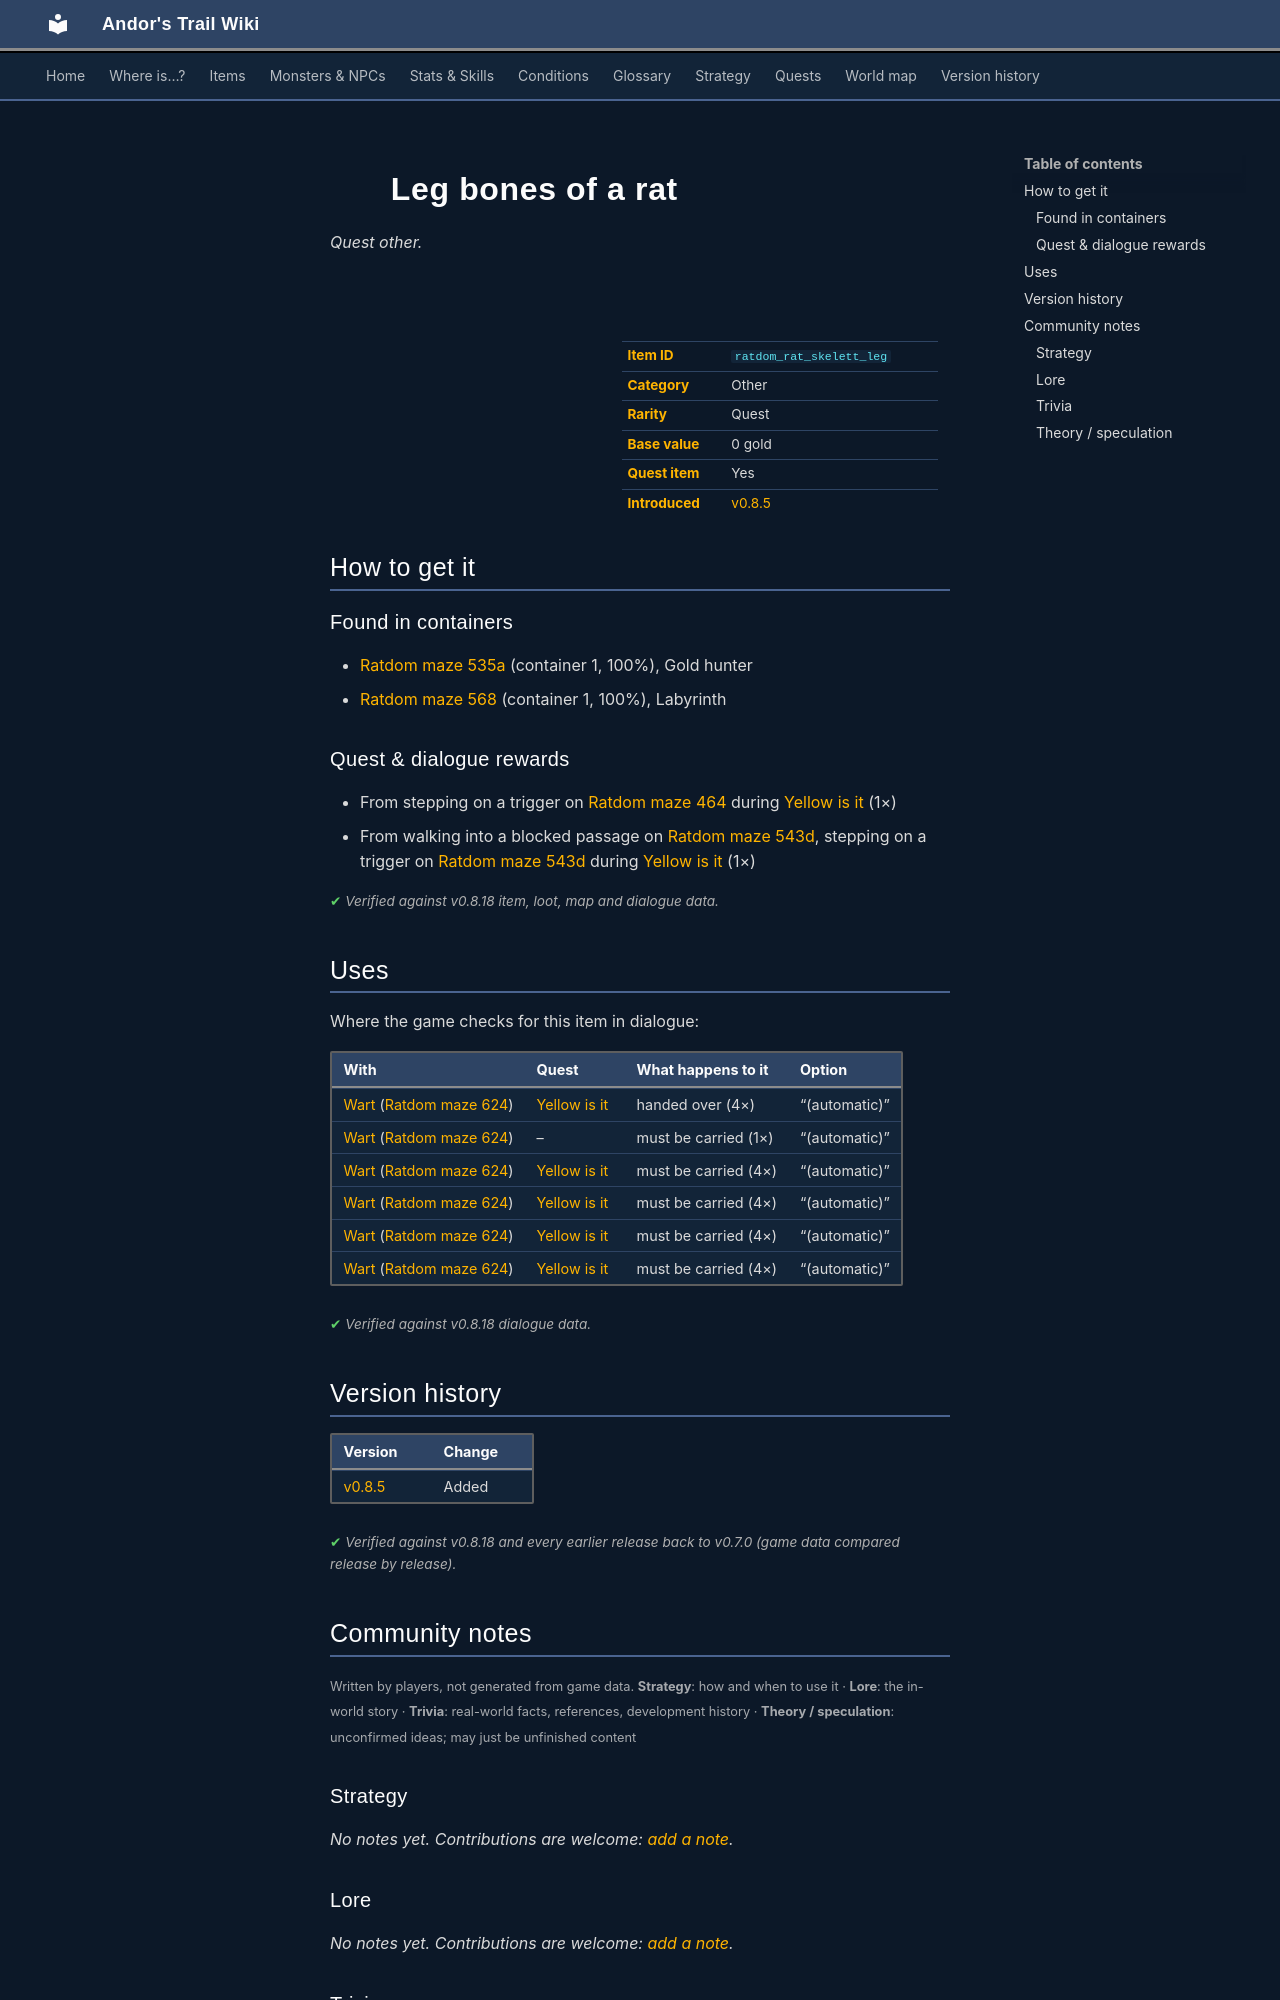

repository: asdfghjkl628/Andor-s-Trail-Wikiiii · page: items/ratdom_rat_skelett_leg/index.html · generator: mkdocs

---
description: "Leg bones of a rat is a quest other in Andor's Trail. How to get it: containers, quests and dialogue."
---

# ![](../assets/icons/items/items_omgeeky_2.png){ .sprite } Leg bones of a rat

*Quest other.*

<div class="infobox" markdown>

<p class="ib-img"><img class="sprite" src="../../assets/icons/items/items_omgeeky_2.png" alt=""></p>

| | |
|---|---|
| **Item ID** | `ratdom_rat_skelett_leg` |
| **Category** | Other |
| **Rarity** | Quest |
| **Base value** | 0 gold |
| **Quest item** | Yes |
| **Introduced** | [v0.8.5](../versions/0.8.5.md) |

</div>

## How to get it

### Found in containers

- [Ratdom maze 535a](../maps/ratdom_maze_535a.md#container-0) (container 1, 100%), Gold hunter
- [Ratdom maze 568](../maps/ratdom_maze_568.md#container-0) (container 1, 100%), Labyrinth

### Quest & dialogue rewards

- From stepping on a trigger on [Ratdom maze 464](../maps/ratdom_maze_464.md) during [Yellow is it](../quests/ratdom_quest.md#stage-32) (1×)
- From walking into a blocked passage on [Ratdom maze 543d](../maps/ratdom_maze_543d.md), stepping on a trigger on [Ratdom maze 543d](../maps/ratdom_maze_543d.md) during [Yellow is it](../quests/ratdom_quest.md#stage-34) (1×)


<p class="verified">Verified against v0.8.18 item, loot, map and dialogue data.</p>

## Uses

Where the game checks for this item in dialogue:

| With | Quest | What happens to it | Option |
|---|---|---|---|
| [Wart](../monsters/ratdom_rat_warden.md) ([Ratdom maze 624](../maps/ratdom_maze_624.md)) | [Yellow is it](../quests/ratdom_quest.md#stage-390) | handed over (4×) | “(automatic)” |
| [Wart](../monsters/ratdom_rat_warden.md) ([Ratdom maze 624](../maps/ratdom_maze_624.md)) | – | must be carried (1×) | “(automatic)” |
| [Wart](../monsters/ratdom_rat_warden.md) ([Ratdom maze 624](../maps/ratdom_maze_624.md)) | [Yellow is it](../quests/ratdom_quest.md#stage-321) | must be carried (4×) | “(automatic)” |
| [Wart](../monsters/ratdom_rat_warden.md) ([Ratdom maze 624](../maps/ratdom_maze_624.md)) | [Yellow is it](../quests/ratdom_quest.md#stage-324) | must be carried (4×) | “(automatic)” |
| [Wart](../monsters/ratdom_rat_warden.md) ([Ratdom maze 624](../maps/ratdom_maze_624.md)) | [Yellow is it](../quests/ratdom_quest.md#stage-322) | must be carried (4×) | “(automatic)” |
| [Wart](../monsters/ratdom_rat_warden.md) ([Ratdom maze 624](../maps/ratdom_maze_624.md)) | [Yellow is it](../quests/ratdom_quest.md#stage-323) | must be carried (4×) | “(automatic)” |

<p class="verified">Verified against v0.8.18 dialogue data.</p>


## Version history

| Version | Change |
|---|---|
| [v0.8.5](../versions/0.8.5.md) | Added |

<p class="verified">Verified against v0.8.18 and every earlier release back to v0.7.0 (game data compared release by release).</p>


## Community notes

<small>Written by players, not generated from game data. **Strategy**: how and when to use it · **Lore**: the in-world story · **Trivia**: real-world facts, references, development history · **Theory / speculation**: unconfirmed ideas; may just be unfinished content</small>

### Strategy

*No notes yet. Contributions are welcome: [add a note](https://github.com/asdfghjkl628/Andor-s-Trail-Wikiiii/new/main/notes/items?filename=ratdom_rat_skelett_leg.md&value=%23%23%20Strategy%0A%0A%3C%21--%20how%20and%20when%20to%20use%20it%20--%3E%0A%0A%23%23%20Lore%0A%0A%3C%21--%20the%20in-world%20story%20--%3E%0A%0A%23%23%20Trivia%0A%0A%3C%21--%20real-world%20facts%2C%20references%2C%20development%20history%20--%3E%0A%0A%23%23%20Theory%20/%20speculation%0A%0A%3C%21--%20unconfirmed%20ideas%3B%20may%20just%20be%20unfinished%20content%20--%3E%0A).*

### Lore

*No notes yet. Contributions are welcome: [add a note](https://github.com/asdfghjkl628/Andor-s-Trail-Wikiiii/new/main/notes/items?filename=ratdom_rat_skelett_leg.md&value=%23%23%20Strategy%0A%0A%3C%21--%20how%20and%20when%20to%20use%20it%20--%3E%0A%0A%23%23%20Lore%0A%0A%3C%21--%20the%20in-world%20story%20--%3E%0A%0A%23%23%20Trivia%0A%0A%3C%21--%20real-world%20facts%2C%20references%2C%20development%20history%20--%3E%0A%0A%23%23%20Theory%20/%20speculation%0A%0A%3C%21--%20unconfirmed%20ideas%3B%20may%20just%20be%20unfinished%20content%20--%3E%0A).*

### Trivia

*No notes yet. Contributions are welcome: [add a note](https://github.com/asdfghjkl628/Andor-s-Trail-Wikiiii/new/main/notes/items?filename=ratdom_rat_skelett_leg.md&value=%23%23%20Strategy%0A%0A%3C%21--%20how%20and%20when%20to%20use%20it%20--%3E%0A%0A%23%23%20Lore%0A%0A%3C%21--%20the%20in-world%20story%20--%3E%0A%0A%23%23%20Trivia%0A%0A%3C%21--%20real-world%20facts%2C%20references%2C%20development%20history%20--%3E%0A%0A%23%23%20Theory%20/%20speculation%0A%0A%3C%21--%20unconfirmed%20ideas%3B%20may%20just%20be%20unfinished%20content%20--%3E%0A).*
